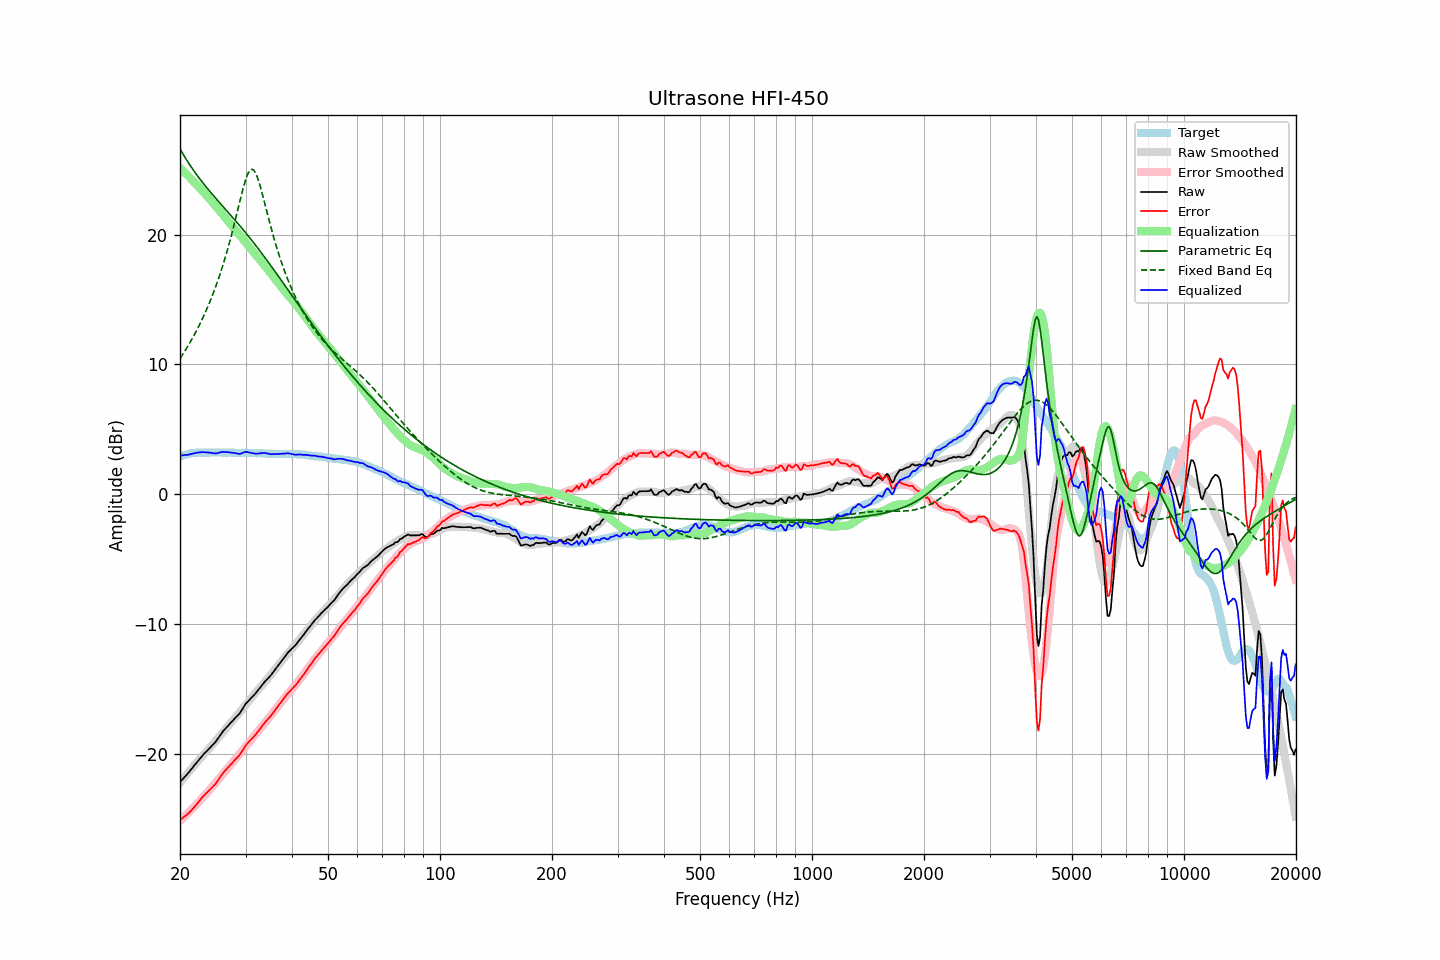

The table this chart was drawn from, first rows:
frequency, raw, error, smoothed, error_smoothed, equalization, parametric_eq, fixed_band_eq, equalized_raw, equalized_smoothed, target
20.00, -22.13, -25.04, -22.18, -25.12, 25.12, 26.60, 10.45, 2.99, 2.94, 2.91
20.20, -22.00, -24.96, -22.03, -25.00, 25.00, 26.38, 10.64, 3.00, 2.97, 2.96
20.40, -21.86, -24.87, -21.87, -24.88, 24.88, 26.17, 10.83, 3.02, 3.01, 3.01
20.61, -21.73, -24.77, -21.72, -24.76, 24.76, 25.97, 11.03, 3.03, 3.04, 3.03
20.81, -21.60, -24.69, -21.57, -24.64, 24.64, 25.77, 11.23, 3.04, 3.07, 3.09
21.02, -21.46, -24.59, -21.42, -24.52, 24.52, 25.57, 11.43, 3.06, 3.10, 3.12
21.23, -21.31, -24.46, -21.27, -24.39, 24.39, 25.38, 11.64, 3.08, 3.12, 3.14
21.44, -21.15, -24.31, -21.12, -24.27, 24.27, 25.20, 11.86, 3.12, 3.14, 3.16
21.66, -21.00, -24.19, -20.98, -24.14, 24.14, 25.01, 12.08, 3.14, 3.17, 3.18
21.87, -20.84, -24.03, -20.83, -24.01, 24.01, 24.84, 12.31, 3.18, 3.18, 3.19
22.09, -20.69, -23.90, -20.69, -23.89, 23.89, 24.67, 12.54, 3.20, 3.20, 3.21
22.31, -20.53, -23.75, -20.54, -23.76, 23.76, 24.50, 12.78, 3.23, 3.21, 3.22
22.54, -20.38, -23.60, -20.40, -23.62, 23.62, 24.33, 13.02, 3.23, 3.22, 3.22
22.76, -20.23, -23.45, -20.26, -23.48, 23.48, 24.17, 13.28, 3.25, 3.22, 3.22
22.99, -20.08, -23.29, -20.12, -23.34, 23.34, 24.01, 13.54, 3.26, 3.22, 3.21
23.22, -19.95, -23.16, -19.98, -23.21, 23.21, 23.86, 13.80, 3.26, 3.22, 3.21
23.45, -19.83, -23.04, -19.85, -23.07, 23.07, 23.70, 14.08, 3.24, 3.22, 3.21
23.69, -19.70, -22.92, -19.71, -22.94, 22.94, 23.55, 14.36, 3.23, 3.22, 3.22
23.92, -19.58, -22.80, -19.57, -22.80, 22.80, 23.40, 14.65, 3.22, 3.22, 3.22
24.16, -19.45, -22.68, -19.43, -22.66, 22.66, 23.26, 14.96, 3.21, 3.22, 3.23
24.40, -19.32, -22.55, -19.29, -22.51, 22.51, 23.11, 15.27, 3.19, 3.22, 3.23
24.65, -19.19, -22.42, -19.15, -22.37, 22.37, 22.97, 15.59, 3.17, 3.22, 3.22
24.89, -19.07, -22.29, -19.00, -22.22, 22.22, 22.82, 15.92, 3.15, 3.22, 3.22
25.14, -18.90, -22.12, -18.85, -22.07, 22.07, 22.68, 16.26, 3.17, 3.22, 3.22
25.39, -18.72, -21.95, -18.70, -21.92, 21.92, 22.54, 16.62, 3.21, 3.22, 3.23
25.65, -18.53, -21.76, -18.55, -21.77, 21.77, 22.40, 16.99, 3.24, 3.23, 3.23
25.91, -18.35, -21.57, -18.39, -21.62, 21.62, 22.26, 17.37, 3.26, 3.22, 3.22
26.16, -18.19, -21.41, -18.24, -21.47, 21.47, 22.12, 17.76, 3.28, 3.22, 3.22
26.43, -18.05, -21.27, -18.10, -21.32, 21.32, 21.98, 18.17, 3.26, 3.22, 3.22
26.69, -17.91, -21.13, -17.95, -21.17, 21.17, 21.84, 18.59, 3.26, 3.22, 3.21
26.96, -17.77, -21.00, -17.81, -21.02, 21.02, 21.70, 19.03, 3.25, 3.21, 3.22
27.23, -17.64, -20.86, -17.66, -20.88, 20.88, 21.56, 19.49, 3.23, 3.21, 3.22
27.50, -17.51, -20.73, -17.52, -20.73, 20.73, 21.42, 19.95, 3.22, 3.21, 3.22
27.77, -17.38, -20.59, -17.37, -20.58, 20.58, 21.28, 20.43, 3.20, 3.21, 3.21
28.05, -17.25, -20.46, -17.23, -20.43, 20.43, 21.14, 20.93, 3.18, 3.21, 3.21
28.33, -17.12, -20.32, -17.08, -20.29, 20.29, 20.99, 21.43, 3.17, 3.21, 3.20
28.62, -17.00, -20.20, -16.93, -20.14, 20.14, 20.85, 21.94, 3.13, 3.20, 3.19
28.90, -16.87, -20.07, -16.79, -19.99, 19.99, 20.71, 22.45, 3.12, 3.20, 3.20
29.19, -16.69, -19.88, -16.64, -19.84, 19.84, 20.56, 22.95, 3.15, 3.20, 3.19
29.48, -16.48, -19.69, -16.49, -19.68, 19.68, 20.41, 23.43, 3.20, 3.20, 3.21
29.78, -16.28, -19.48, -16.33, -19.53, 19.53, 20.26, 23.88, 3.25, 3.20, 3.20
30.08, -16.09, -19.30, -16.18, -19.38, 19.38, 20.11, 24.28, 3.28, 3.19, 3.20
30.38, -15.96, -19.16, -16.03, -19.22, 19.22, 19.96, 24.61, 3.26, 3.19, 3.19
30.68, -15.83, -19.02, -15.87, -19.06, 19.06, 19.81, 24.86, 3.23, 3.19, 3.19
30.99, -15.70, -18.89, -15.72, -18.91, 18.91, 19.65, 25.00, 3.20, 3.19, 3.19
31.30, -15.57, -18.76, -15.56, -18.75, 18.75, 19.50, 25.02, 3.18, 3.19, 3.19
31.61, -15.44, -18.62, -15.41, -18.59, 18.59, 19.34, 24.93, 3.15, 3.18, 3.18
31.93, -15.31, -18.49, -15.26, -18.44, 18.44, 19.18, 24.74, 3.13, 3.18, 3.18
32.24, -15.16, -18.33, -15.12, -18.30, 18.30, 19.02, 24.45, 3.14, 3.17, 3.17
32.57, -15.00, -18.18, -14.98, -18.15, 18.15, 18.86, 24.09, 3.15, 3.17, 3.17
32.89, -14.84, -18.01, -14.84, -18.01, 18.01, 18.70, 23.67, 3.17, 3.16, 3.17
33.22, -14.68, -17.84, -14.70, -17.86, 17.86, 18.53, 23.22, 3.18, 3.16, 3.16
33.55, -14.53, -17.69, -14.56, -17.71, 17.71, 18.37, 22.75, 3.18, 3.15, 3.16
33.89, -14.37, -17.51, -14.41, -17.56, 17.56, 18.20, 22.26, 3.19, 3.15, 3.14
34.23, -14.24, -17.39, -14.26, -17.40, 17.40, 18.03, 21.77, 3.16, 3.14, 3.15
34.57, -14.11, -17.25, -14.11, -17.25, 17.25, 17.86, 21.29, 3.14, 3.14, 3.14
34.92, -13.99, -17.12, -13.96, -17.09, 17.09, 17.69, 20.82, 3.10, 3.13, 3.13
35.27, -13.83, -16.96, -13.80, -16.93, 16.93, 17.52, 20.36, 3.10, 3.13, 3.13
35.62, -13.67, -16.80, -13.64, -16.77, 16.77, 17.35, 19.91, 3.10, 3.13, 3.12
35.97, -13.50, -16.62, -13.48, -16.61, 16.61, 17.18, 19.48, 3.11, 3.12, 3.12
... 635 more rows
